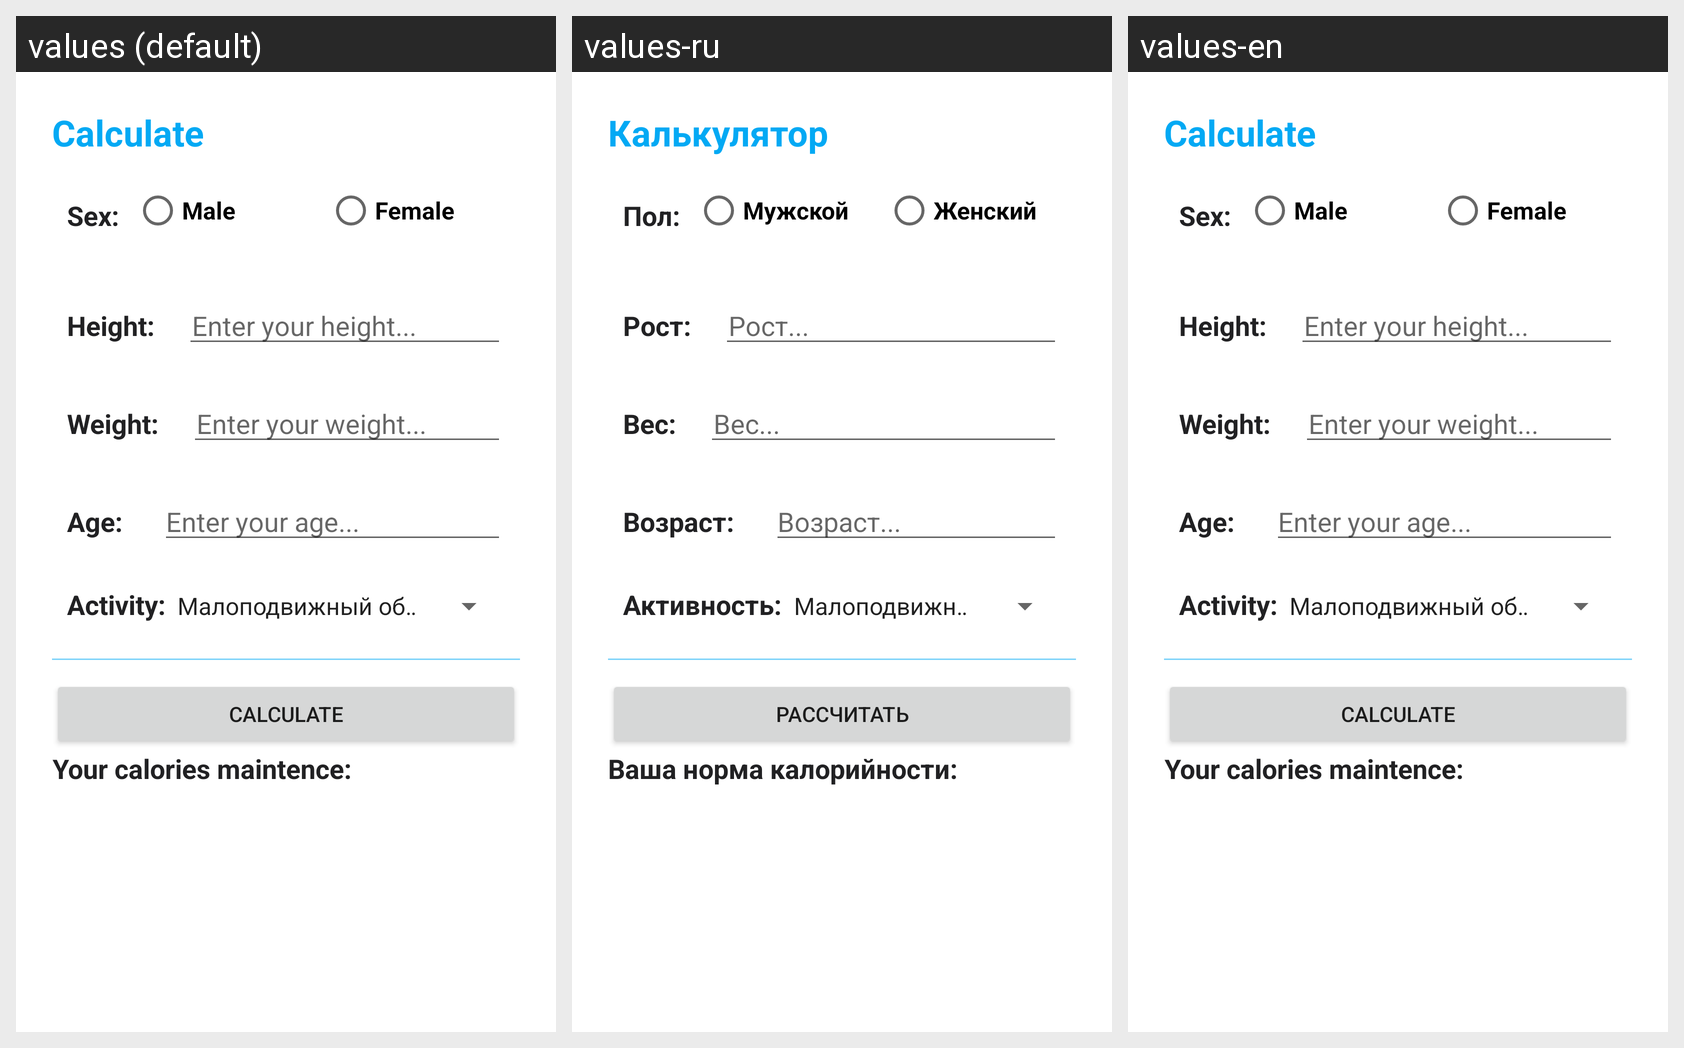

Strings drawn on this Android screen and how each of the app's shown locales translates them:
Android screen res/layout/fragment_calculate.xml rendered under 3 locales, left to right: values (default), values-ru, values-en. Device: Nexus 5 (rendered at 1080×1920; each locale shown at half size, 540×960, under a caption strip naming it); theme Theme.AppFitness.
Strings drawn on this screen, with the default value and each locale's value (text and hints the layout hard-codes, and strings that could not be matched under every locale, appear in the picture but are not listed):

calculate
  values: Calculate
  values-ru: Калькулятор
  values-en: Calculate

sex
  values: Sex:
  values-ru: Пол:
  values-en: Sex:

male
  values: Male
  values-ru: Мужской
  values-en: Male

female
  values: Female
  values-ru: Женский
  values-en: Female

height
  values: Height:
  values-ru: Рост:
  values-en: Height:

enterHeight
  values: Enter your height...
  values-ru: Рост...
  values-en: Enter your height...

weight
  values: Weight:
  values-ru: Вес:
  values-en: Weight:

enterWeight
  values: Enter your weight...
  values-ru: Вес...
  values-en: Enter your weight...

age
  values: Age:
  values-ru: Возраст:
  values-en: Age:

enterAge
  values: Enter your age...
  values-ru: Возраст...
  values-en: Enter your age...

Activity
  values: Activity:
  values-ru: Активность:
  values-en: Activity:

calc
  values: Calculate
  values-ru: Рассчитать
  values-en: Calculate

maintence
  values: Your calories maintence:
  values-ru: Ваша норма калорийности:
  values-en: Your calories maintence:
